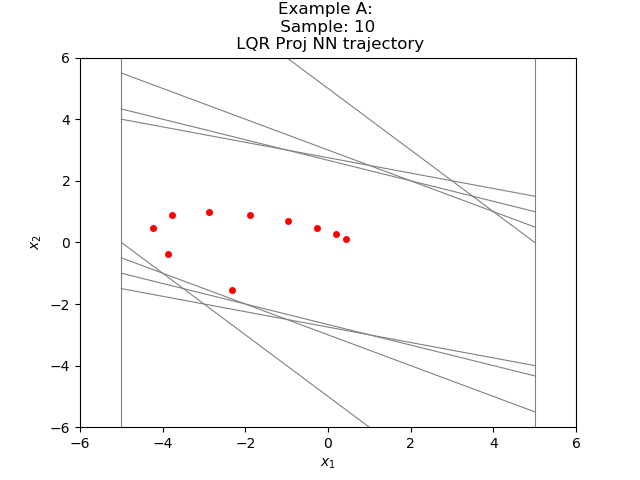

The file beside this chart, header and first rows:
-2.321948079472864634e+00, -1.560399129923836892e+00
-3.882347226142883301e+00, -3.621703386306762695e-01
-4.244517445564270020e+00, 4.742037653923034668e-01
-3.770313560962677002e+00, 8.914164602756500244e-01
-2.878897070884704590e+00, 9.979049041867256165e-01
-1.880992293357849121e+00, 9.022811427712440491e-01
-9.787111282348632812e-01, 7.014766931533813477e-01
-2.772344350814819336e-01, 4.672666788101196289e-01
1.900322437286376953e-01, 2.575280070304870605e-01
4.475602507591247559e-01, 1.095337718725204468e-01
